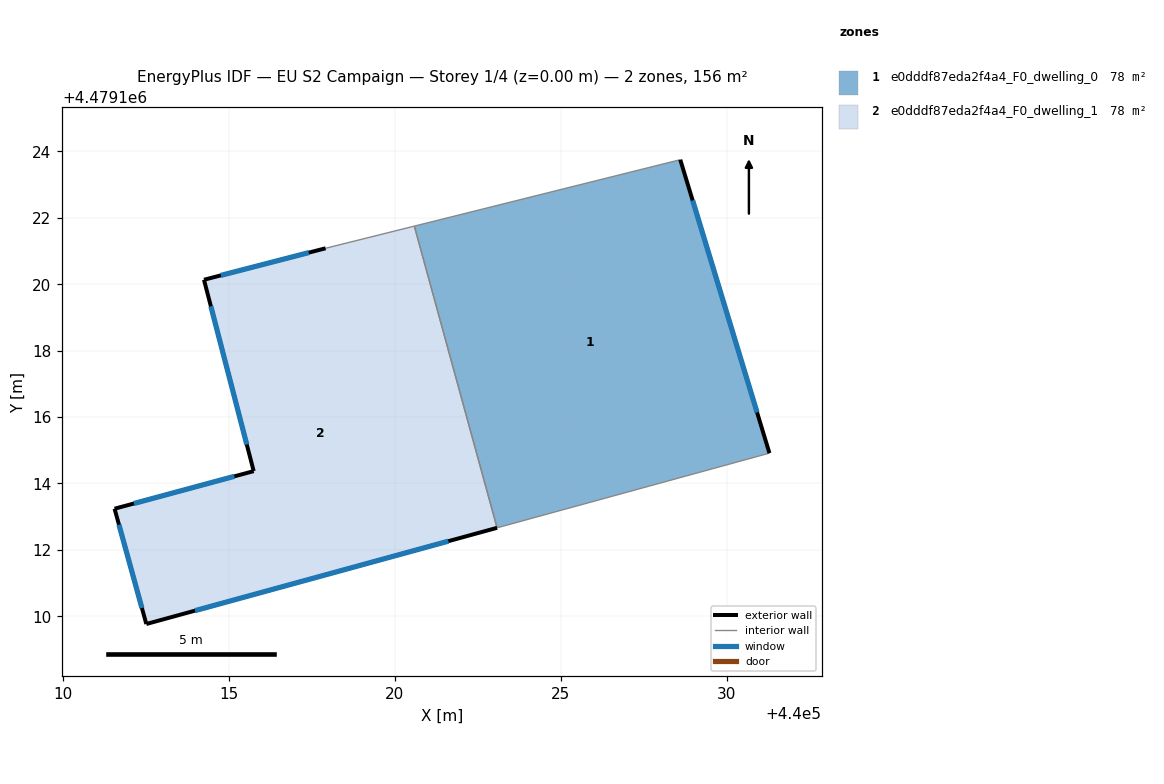
=== STOREY PLAN SPEC (per zone: floor XY polygon, exterior-wall plan segments, windows/doors) ===
zone 1: e0dddf87eda2f4a4_F0_dwelling_0  (78.1 m²)
  floor: (440028.59, 4479123.75) (440031.28, 4479114.91) (440023.08, 4479112.67) (440020.59, 4479121.75)
  exterior wall: (440031.28, 4479114.91) – (440028.59, 4479123.75)  [9.2 m]
    window: (440030.91, 4479116.14) – (440028.97, 4479122.52)  [14.5 m²]
  interior walls: 3
zone 2: e0dddf87eda2f4a4_F0_dwelling_1  (78.1 m²)
  floor: (440020.59, 4479121.75) (440023.08, 4479112.67) (440012.52, 4479109.77) (440011.56, 4479113.24) (440015.75, 4479114.37) (440014.25, 4479120.13) (440017.91, 4479121.08)
  exterior wall: (440014.25, 4479120.13) – (440015.75, 4479114.37)  [6.0 m]
    window: (440014.46, 4479119.33) – (440015.54, 4479115.17)  [9.3 m²]
  exterior wall: (440017.91, 4479121.08) – (440014.25, 4479120.13)  [3.8 m]
    window: (440017.41, 4479120.95) – (440014.76, 4479120.27)  [5.9 m²]
  exterior wall: (440012.52, 4479109.77) – (440023.08, 4479112.67)  [11.0 m]
    window: (440013.98, 4479110.17) – (440021.61, 4479112.26)  [17.1 m²]
  exterior wall: (440011.56, 4479113.24) – (440012.52, 4479109.77)  [3.6 m]
    window: (440011.69, 4479112.76) – (440012.38, 4479110.25)  [5.6 m²]
  exterior wall: (440015.75, 4479114.37) – (440011.56, 4479113.24)  [4.3 m]
    window: (440015.17, 4479114.21) – (440012.14, 4479113.40)  [6.8 m²]
  interior walls: 2

=== DERIVED (storey summary) ===
Building: EU S2 Campaign
Storey: 1 of 4  (floor level z = 0.00 m)
Storey gross floor area: 156.2 m²
Zones on this storey: 2
  - e0dddf87eda2f4a4_F0_dwelling_0: floor 78.1 m²; exterior wall 9.2 m (27.7 m²); 1 window(s) 14.5 m²; WWR 52.2%
  - e0dddf87eda2f4a4_F0_dwelling_1: floor 78.1 m²; exterior wall 28.6 m (85.9 m²); 5 window(s) 44.8 m²; WWR 52.2%
Zone adjacency (shared interzone walls):
  - e0dddf87eda2f4a4_F0_dwelling_0 ↔ e0dddf87eda2f4a4_F0_dwelling_1